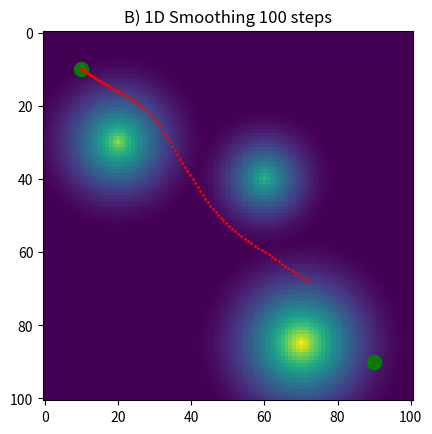
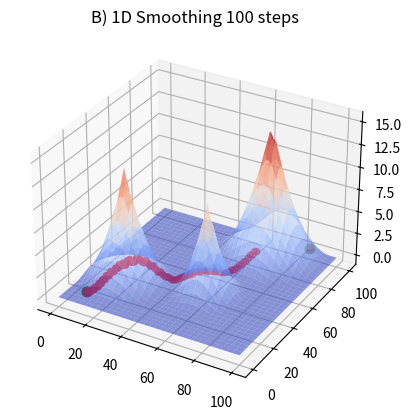
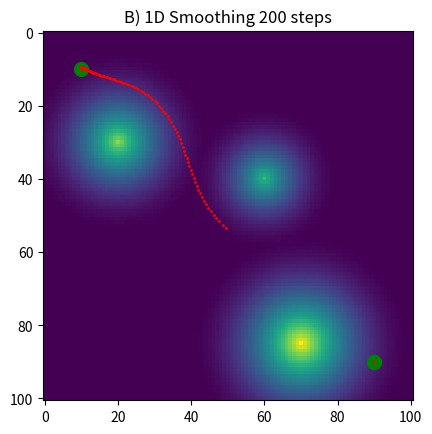
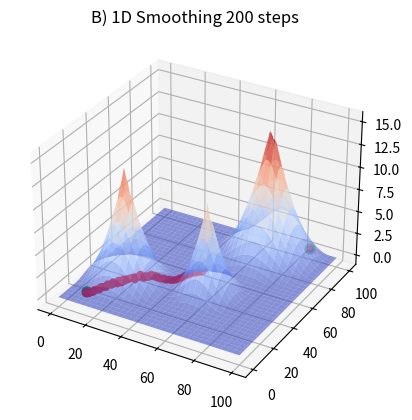
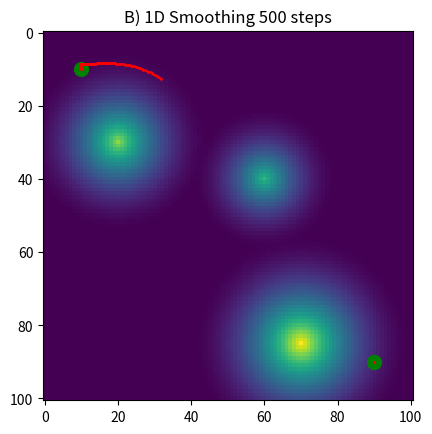
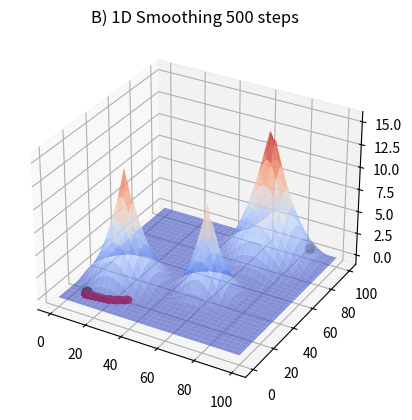

Here is the Python script that generated these plots, in order:
import argparse
import numpy
from scipy.ndimage.morphology import distance_transform_edt
from matplotlib import pyplot
from mpl_toolkits.mplot3d import Axes3D


def main(plot_initial):

    obstacle_cost = generate_cost()

    start_point = numpy.array([10, 10])
    end_point = numpy.array([90, 90])
    endpoints = numpy.vstack((start_point, end_point))
    vector = end_point - start_point

    num_pts = 100
    initial_path = start_point + \
        numpy.outer(numpy.linspace(0, 1, num_pts), vector)

    if plot_initial:
        plot_scene(initial_path, obstacle_cost, endpoints)

    # # Part A
    # naive_1step, _ = iterative_path(initial_path,
    #                                 obstacle_cost,
    #                                 TODOTHING,
    #                                 rate=8,
    #                                 steps=1)
    # plot_scene(naive_1step, obstacle_cost, endpoints,
    #            title="A) Naive Gradient 1 Step (rate 8x)")
    # naive, _ = iterative_path(initial_path, obstacle_cost, TODOTHING)
    # plot_scene(naive, obstacle_cost, endpoints,
    #            title="A) Naive Gradient Converged")

    # Part B
    for steps in (100, 200, 500):
        dist1d, _ = iterative_path(initial_path,
                                   obstacle_cost,
                                   OTHERTHING,
                                   steps=steps)
        plot_scene(dist1d, obstacle_cost, endpoints,
                   title=f"B) 1D Smoothing {steps} steps")


def generate_cost():
    n = 101
    obstacles = numpy.array([[20, 30], [60, 40], [70, 85]])
    epsilon = numpy.array([[25], [20], [30]])
    obstacle_cost = numpy.zeros((n, n))
    for i in range(obstacles.shape[0]):
        t = numpy.ones((n, n))
        t[obstacles[i, 0], obstacles[i, 1]] = 0
        t_cost = distance_transform_edt(t)
        t_cost[t_cost > epsilon[i]] = epsilon[i]
        t_cost = (1 / (2 * epsilon[i])) * (t_cost - epsilon[i])**2
        obstacle_cost += + t_cost
    return obstacle_cost


def get_values(path, space2D):
    """
    Path is a (N, 2) vector
    space2D is an (M, M) matrix
    """
    # If this assertion fails, rethink the x, y step
    assert space2D.shape[0] == space2D.shape[1]
    x, y = numpy.clip(path.astype(int).T, 0, space2D.shape[0] - 1)
    return space2D[x, y]


def plot_scene(path, cost, endpoints, title=None):

    # Plot 2D
    pyplot.imshow(cost.T)
    pyplot.plot(endpoints[:, 0], endpoints[:, 1], "go", ms=10)
    if title is not None:
        pyplot.title(title)
    pyplot.plot(path[:, 0], path[:, 1], "ro", ms=1)

    # Plot 3D
    fig3d = pyplot.figure()
    ax3d = fig3d.add_subplot(111, projection="3d")
    xx, yy = numpy.meshgrid(range(cost.shape[1]), range(cost.shape[0]))
    ax3d.plot_surface(xx, yy, cost.T, cmap=pyplot.get_cmap("coolwarm"), alpha=0.6)
    ax3d.scatter(endpoints[:, 0],
                 endpoints[:, 1],
                 get_values(endpoints, cost),
                 s=50,
                 c="g")
    ax3d.scatter(path[:, 0],
                 path[:, 1],
                 get_values(path, cost),
                 s=20,
                 c="r")
    if title is not None:
        ax3d.set_title(title)
    pyplot.show()


def iterative_path(path, cost, THING, rate=0.1, steps=0, step_thresh=1e-5):
    # Re-check clip step if this fails
    assert cost.shape[0] == cost.shape[1]
    # Don't modify the original path
    path = path.copy()
    # Get the global gradients and evaluate our position on it over time
    gx, gy = numpy.gradient(cost)
    # Keep looping until values stop changing very much
    count = 0
    sqr_step = 1000
    while sqr_step > step_thresh:
        # Step downwards
        last_path = path.copy()
        step = -rate * THING(path, gx, gy)
        # Don't modify the endpoints
        path[1:-1] += step[1:-1]
        # Enforce that we don't go outside the area
        path = numpy.clip(path, 0, cost.shape[0] - 1)
        # See how big the step was to evaluate ending
        sqr_step = numpy.sum((last_path - path)**2)
        # Bookkeeping at the end
        count += 1
        # Check if there is an early ending criteria
        if steps > 0:
            if count == steps:
                return path, count

    return path, count


def TODOTHING(path, gx, gy):
    return numpy.vstack([get_values(path, gx),
                         get_values(path, gy)]).T


def OTHERTHING(path, gx, gy):
    """
    Returns shape (N, 2)
    """

    gradient_weight = 0.8
    smooth_weight = 4.0

    gradient_force = gradient_weight * \
                     numpy.vstack([get_values(path, gx), get_values(path, gy)])

    norm = numpy.linalg.norm(path[1:] - path[:-1], axis=1)
    direction = (path[1:] - path[:-1]).T / norm
    smooth_force = numpy.zeros(gradient_force.shape)
    smooth_force[:, 1:] = smooth_weight * (0.5 * norm**2) * direction

    return (gradient_force + smooth_force).T


if __name__ == "__main__":
    parser = argparse.ArgumentParser(description="Path through obstacles")
    parser.add_argument("-i", "--plot-initial",
                        help="Plot the initial setup.",
                        action="store_true")
    args = parser.parse_args()
    main(args.plot_initial)
